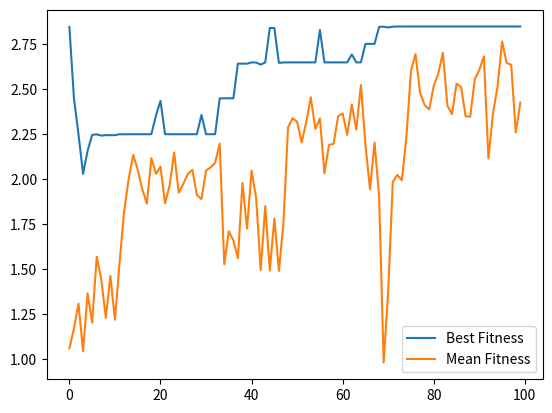
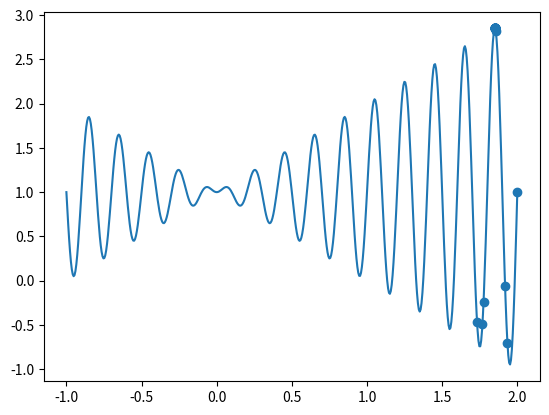

These charts were generated, in order, by the following Python code:
import numpy as np
import matplotlib.pyplot as plt

def fitness_function(x):
    return x * np.sin(10 * np.pi * x) + 1
POP_SIZE = 40
GENERATIONS = 100
X_MIN, X_MAX = -1.0, 2.0
CROSSOVER_PROB = 0.9
MUTATION_PROB = 0.2
MUTATION_STD = 0.1

np.random.seed(42)
population = np.random.uniform(X_MIN, X_MAX, POP_SIZE)
def tournament_selection(pop, fitness, k=3):
    selected = []
    for _ in range(len(pop)):
        idx = np.random.choice(len(pop), k, replace=False)
        selected.append(pop[idx[np.argmax(fitness[idx])]])
    return np.array(selected)

def arithmetic_crossover(p1, p2):
    alpha = np.random.rand()
    return alpha * p1 + (1 - alpha) * p2, alpha * p2 + (1 - alpha) * p1

def mutate(x):
    if np.random.rand() < MUTATION_PROB:
        x += np.random.normal(0, MUTATION_STD)
    return np.clip(x, X_MIN, X_MAX)
best_history = []
mean_history = []
for _ in range(GENERATIONS):
    fitness = fitness_function(population)
    best_history.append(np.max(fitness))
    mean_history.append(np.mean(fitness))
    parents = tournament_selection(population, fitness)
    offspring = []
    np.random.shuffle(parents)
    for i in range(0, POP_SIZE, 2):
        if np.random.rand() < CROSSOVER_PROB:
            c1, c2 = arithmetic_crossover(parents[i], parents[i + 1])
        else:
            c1, c2 = parents[i], parents[i + 1]
        offspring.extend([mutate(c1), mutate(c2)])
    population = np.array(offspring)
x = np.linspace(X_MIN, X_MAX, 500)

plt.figure()
plt.plot(best_history, label="Best Fitness")
plt.plot(mean_history, label="Mean Fitness")
plt.legend()
plt.show()

plt.figure()
plt.plot(x, fitness_function(x))
plt.scatter(population, fitness_function(population))
plt.show()